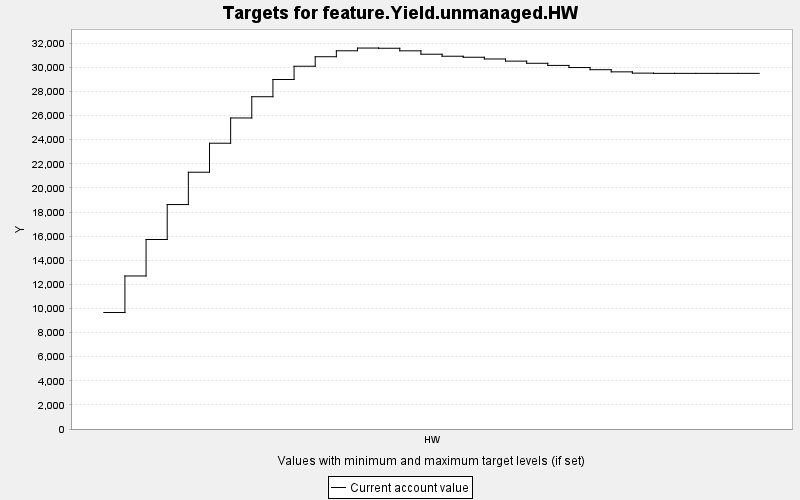

The file beside this chart, header and first rows:
TARGET, PERIOD, YEAR, PERIODWIDTH, MINIMUM, MAXIMUM, MINWEIGHT, MAXWEIGHT, CURRENT, SUMMARY
feature.Yield.unmanaged.HW, 0, 0, 10.0, 0.0, 10000, 1.0, 1.0, 9663, 0.0
feature.Yield.unmanaged.HW, 1, 10, 10.0, 0.0, 10000, 1.0, 1.0, 12694, 0.0
feature.Yield.unmanaged.HW, 2, 20, 10.0, 0.0, 10000, 1.0, 1.0, 15720, 0.0
feature.Yield.unmanaged.HW, 3, 30, 10.0, 0.0, 10000, 1.0, 1.0, 18618, 0.0
feature.Yield.unmanaged.HW, 4, 40, 10.0, 0.0, 10000, 1.0, 1.0, 21300, 0.0
feature.Yield.unmanaged.HW, 5, 50, 10.0, 0.0, 10000, 1.0, 1.0, 23707, 0.0
feature.Yield.unmanaged.HW, 6, 60, 10.0, 0.0, 10000, 1.0, 1.0, 25801, 0.0
feature.Yield.unmanaged.HW, 7, 70, 10.0, 0.0, 10000, 1.0, 1.0, 27564, 0.0
feature.Yield.unmanaged.HW, 8, 80, 10.0, 0.0, 10000, 1.0, 1.0, 28992, 0.0
feature.Yield.unmanaged.HW, 9, 90, 10.0, 0.0, 10000, 1.0, 1.0, 30094, 0.0
feature.Yield.unmanaged.HW, 10, 100, 10.0, 0.0, 10000, 1.0, 1.0, 30881, 0.0
feature.Yield.unmanaged.HW, 11, 110, 10.0, 0.0, 10000, 1.0, 1.0, 31375, 0.0
feature.Yield.unmanaged.HW, 12, 120, 10.0, 0.0, 10000, 1.0, 1.0, 31602, 0.0
feature.Yield.unmanaged.HW, 13, 130, 10.0, 0.0, 10000, 1.0, 1.0, 31585, 0.0
feature.Yield.unmanaged.HW, 14, 140, 10.0, 0.0, 10000, 1.0, 1.0, 31372, 0.0
feature.Yield.unmanaged.HW, 15, 150, 10.0, 0.0, 10000, 1.0, 1.0, 31090, 0.0
feature.Yield.unmanaged.HW, 16, 160, 10.0, 0.0, 10000, 1.0, 1.0, 30924, 0.0
feature.Yield.unmanaged.HW, 17, 170, 10.0, 0.0, 10000, 1.0, 1.0, 30838, 0.0
feature.Yield.unmanaged.HW, 18, 180, 10.0, 0.0, 10000, 1.0, 1.0, 30695, 0.0
feature.Yield.unmanaged.HW, 19, 190, 10.0, 0.0, 10000, 1.0, 1.0, 30517, 0.0
feature.Yield.unmanaged.HW, 20, 200, 10.0, 0.0, 10000, 1.0, 1.0, 30338, 0.0
feature.Yield.unmanaged.HW, 21, 210, 10.0, 0.0, 10000, 1.0, 1.0, 30161, 0.0
feature.Yield.unmanaged.HW, 22, 220, 10.0, 0.0, 10000, 1.0, 1.0, 29984, 0.0
feature.Yield.unmanaged.HW, 23, 230, 10.0, 0.0, 10000, 1.0, 1.0, 29806, 0.0
feature.Yield.unmanaged.HW, 24, 240, 10.0, 0.0, 10000, 1.0, 1.0, 29627, 0.0
feature.Yield.unmanaged.HW, 25, 250, 10.0, 0.0, 10000, 1.0, 1.0, 29521, 0.0
feature.Yield.unmanaged.HW, 26, 260, 10.0, 0.0, 10000, 1.0, 1.0, 29502, 0.0
feature.Yield.unmanaged.HW, 27, 270, 10.0, 0.0, 10000, 1.0, 1.0, 29501, 0.0
feature.Yield.unmanaged.HW, 28, 280, 10.0, 0.0, 10000, 1.0, 1.0, 29501, 0.0
feature.Yield.unmanaged.HW, 29, 290, 10.0, 0.0, 10000, 1.0, 1.0, 29501, 0.0
feature.Yield.unmanaged.HW, 30, 300, 10.0, 0.0, 10000, 1.0, 1.0, 29501, 0.0
